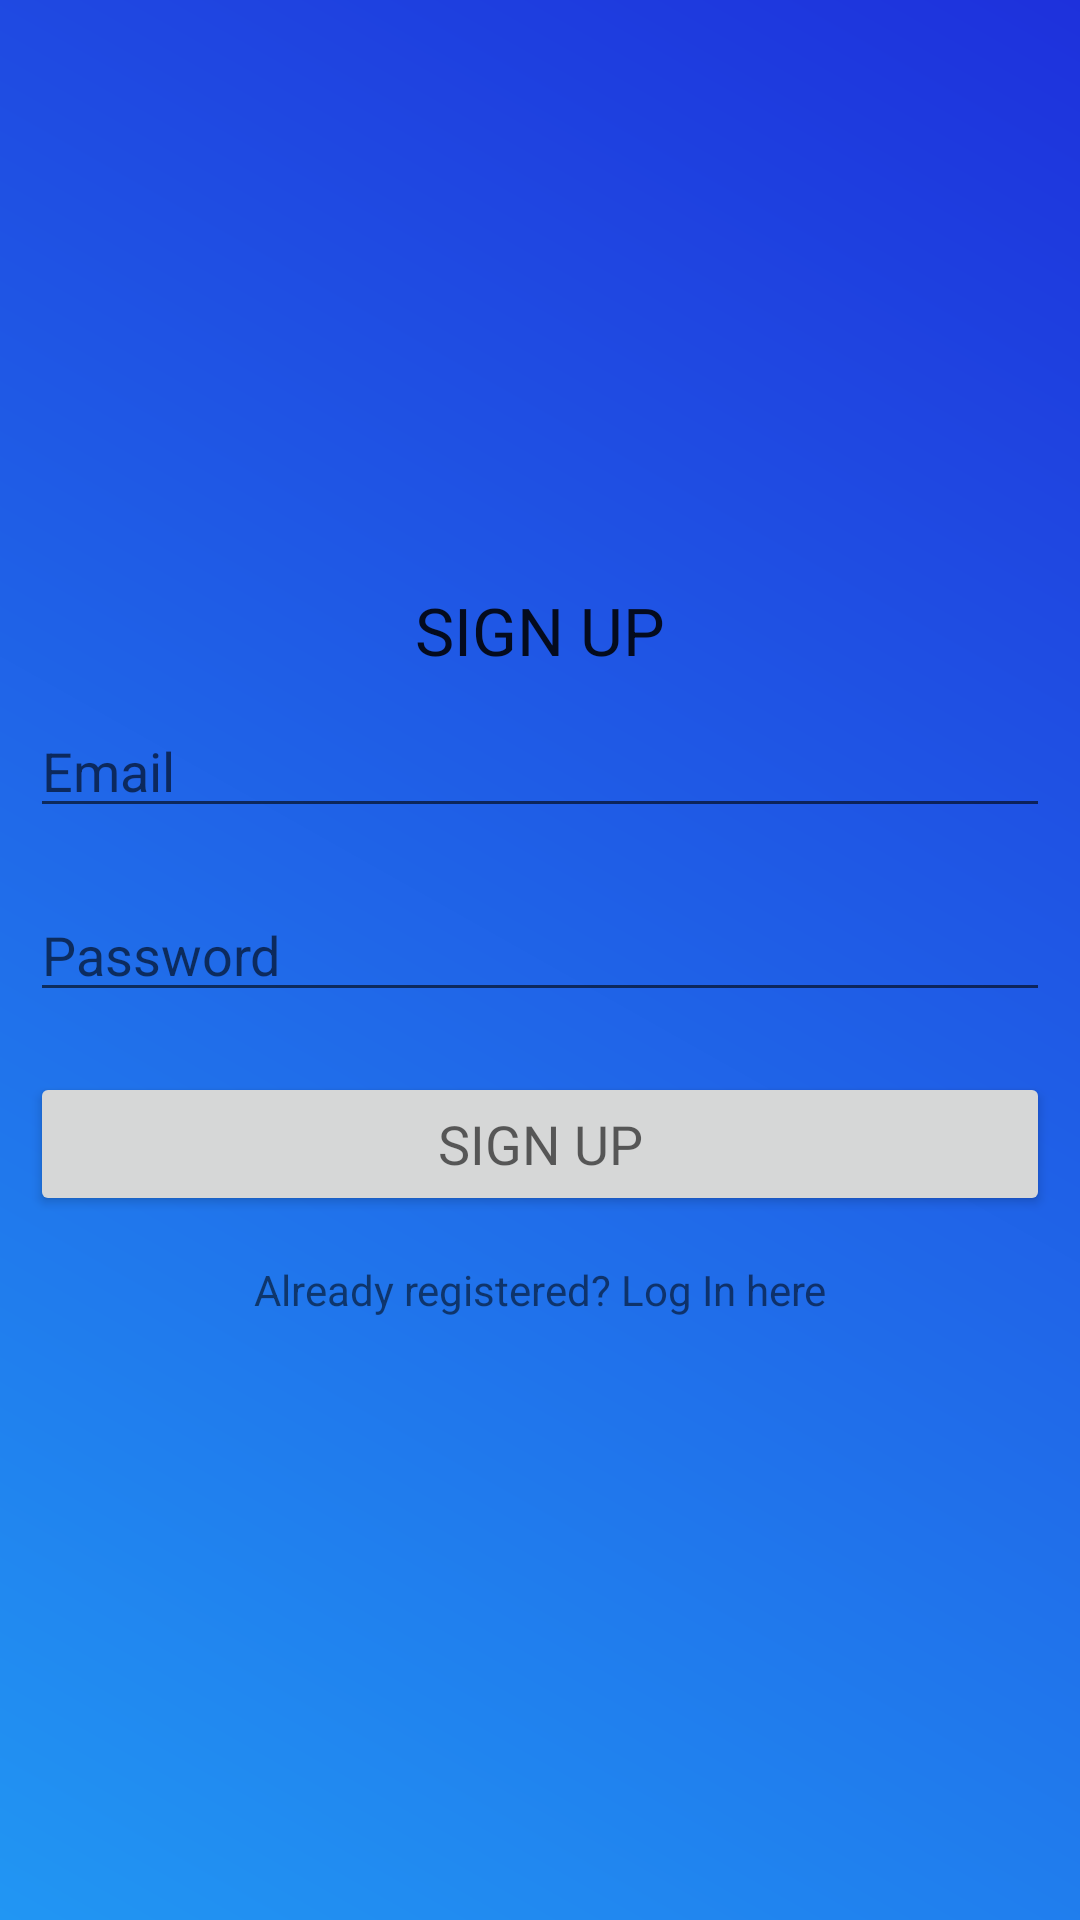

Android layout source for this screen:
<!-- AndroidManifest.xml: application theme AppTheme -->
<!-- res/layout/activity_registration.xml -->
<?xml version="1.0" encoding="utf-8"?>
<LinearLayout xmlns:android="http://schemas.android.com/apk/res/android"
    xmlns:app="http://schemas.android.com/apk/res-auto"
    xmlns:tools="http://schemas.android.com/tools"
    android:layout_width="match_parent"
    android:layout_height="match_parent"
    android:orientation="vertical"
    android:gravity="center"
    android:background="@drawable/background_color"
    tools:context=".RegistrationActivity">

    <ScrollView
        android:layout_width="match_parent"
        android:layout_height="wrap_content">
        <LinearLayout
            android:layout_width="match_parent"
            android:layout_height="wrap_content"
            android:orientation="vertical"
            android:gravity="center">
            <TextView
                android:layout_width="match_parent"
                android:layout_height="wrap_content"
                android:gravity="center"
                android:textAppearance="?android:textAppearanceLarge"
                android:text="SIGN UP"
                />
            <EditText
                android:layout_width="match_parent"
                android:layout_height="wrap_content"
                android:layout_margin="10dp"
                android:hint="Email"
                android:id="@+id/username_reg"
                />
            <EditText
                android:layout_width="match_parent"
                android:layout_height="wrap_content"
                android:layout_margin="10dp"
                android:hint="Password"
                android:inputType="textPassword"
                android:id="@+id/password_reg"
                />
            <Button
                android:layout_width="match_parent"
                android:layout_height="wrap_content"
                android:text="SIGN UP"
                android:layout_margin="10dp"
                android:textAppearance="?android:textAppearanceMedium"
                android:id="@+id/btn_register"
                />
            <TextView
                android:layout_width="match_parent"
                android:layout_height="wrap_content"
                android:gravity="center"
                android:padding="5dp"
                android:text="Already registered? Log In here"
                android:id="@+id/login_here"/>
        </LinearLayout>

    </ScrollView>
</LinearLayout>
<!-- resources referenced by this layout -->
<resources>
  <!-- drawable background_color (drawable) -->
  <?xml version="1.0" encoding="utf-8"?>
  <shape xmlns:android="http://schemas.android.com/apk/res/android">
      <gradient android:angle="45"
          android:startColor="#FF2196F3"
          android:endColor="#FF1E31DC"
          />
  </shape>
  <style name="AppTheme" parent="Theme.AppCompat.Light.DarkActionBar">
          
          <item name="colorPrimary">@color/colorPrimary</item>
          <item name="colorPrimaryDark">@color/colorPrimaryDark</item>
          <item name="colorAccent">@color/colorAccent</item>
  
          <item name="windowActionBar">false</item>
          <item name="windowNoTitle">true</item>
          <item name="drawerArrowStyle">@style/DrawerIconStyle</item>
  
      </style>
  <color name="colorPrimary">#2196F3</color>
  <color name="colorPrimaryDark">#1E31DC</color>
  <color name="colorAccent">#F1DF46</color>
  <style name="DrawerIconStyle" parent="Widget.AppCompat.DrawerArrowToggle">
          <item name="color">@android:color/white</item>
      </style>
</resources>
